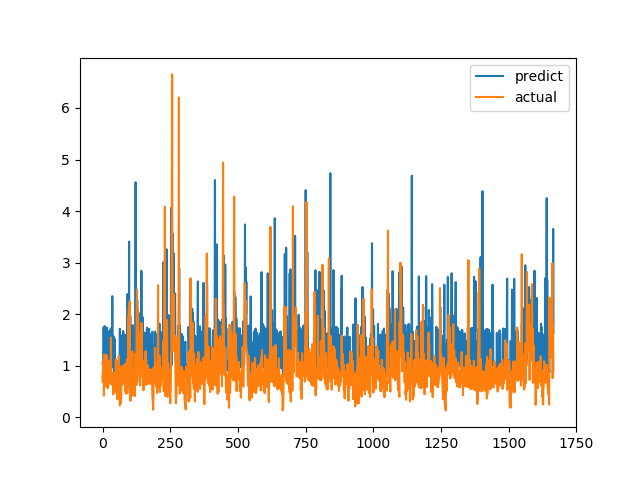

Data behind this chart, as committed beside it:
predict, actual
1.049, 0.6915
1.02, 0.8558
1.036, 0.7094
0.9927, 1.015
1.744, 1.116
1.098, 0.4183
1.638, 1.002
1.086, 1.219
1.769, 1.143
1.149, 0.6528
1.559, 0.6747
1.04, 0.601
1.667, 0.6695
1.028, 0.6538
1.651, 0.7814
0.9446, 1.206
1.74, 0.8469
1.702, 0.8286
1.627, 0.6482
1.021, 0.5624
1.007, 0.7183
0.9729, 1.1
1.063, 0.9542
1.063, 0.729
0.9365, 0.6694
0.9682, 0.8631
1.675, 0.6465
1.019, 0.8223
1.601, 0.9236
1.665, 0.8301
1.705, 1.067
1.037, 1.546
1.012, 0.6827
1.735, 0.6386
1.616, 0.6464
1.052, 0.6881
2.349, 0.7274
1.032, 0.65
0.9661, 0.8694
1.467, 0.4409
1.578, 0.4519
1.538, 0.7575
0.8921, 0.4952
0.9207, 0.6851
0.9504, 0.7244
1.52, 0.8654
0.9843, 0.74
0.9849, 0.8071
0.9121, 0.8204
1.019, 1.114
0.9115, 1.109
1.109, 0.4751
1.004, 1.039
1.075, 0.9458
0.9172, 0.7878
1.074, 0.3505
0.9707, 0.9368
1.037, 0.9868
1.065, 0.647
0.9487, 1.03
... 1,606 more rows
